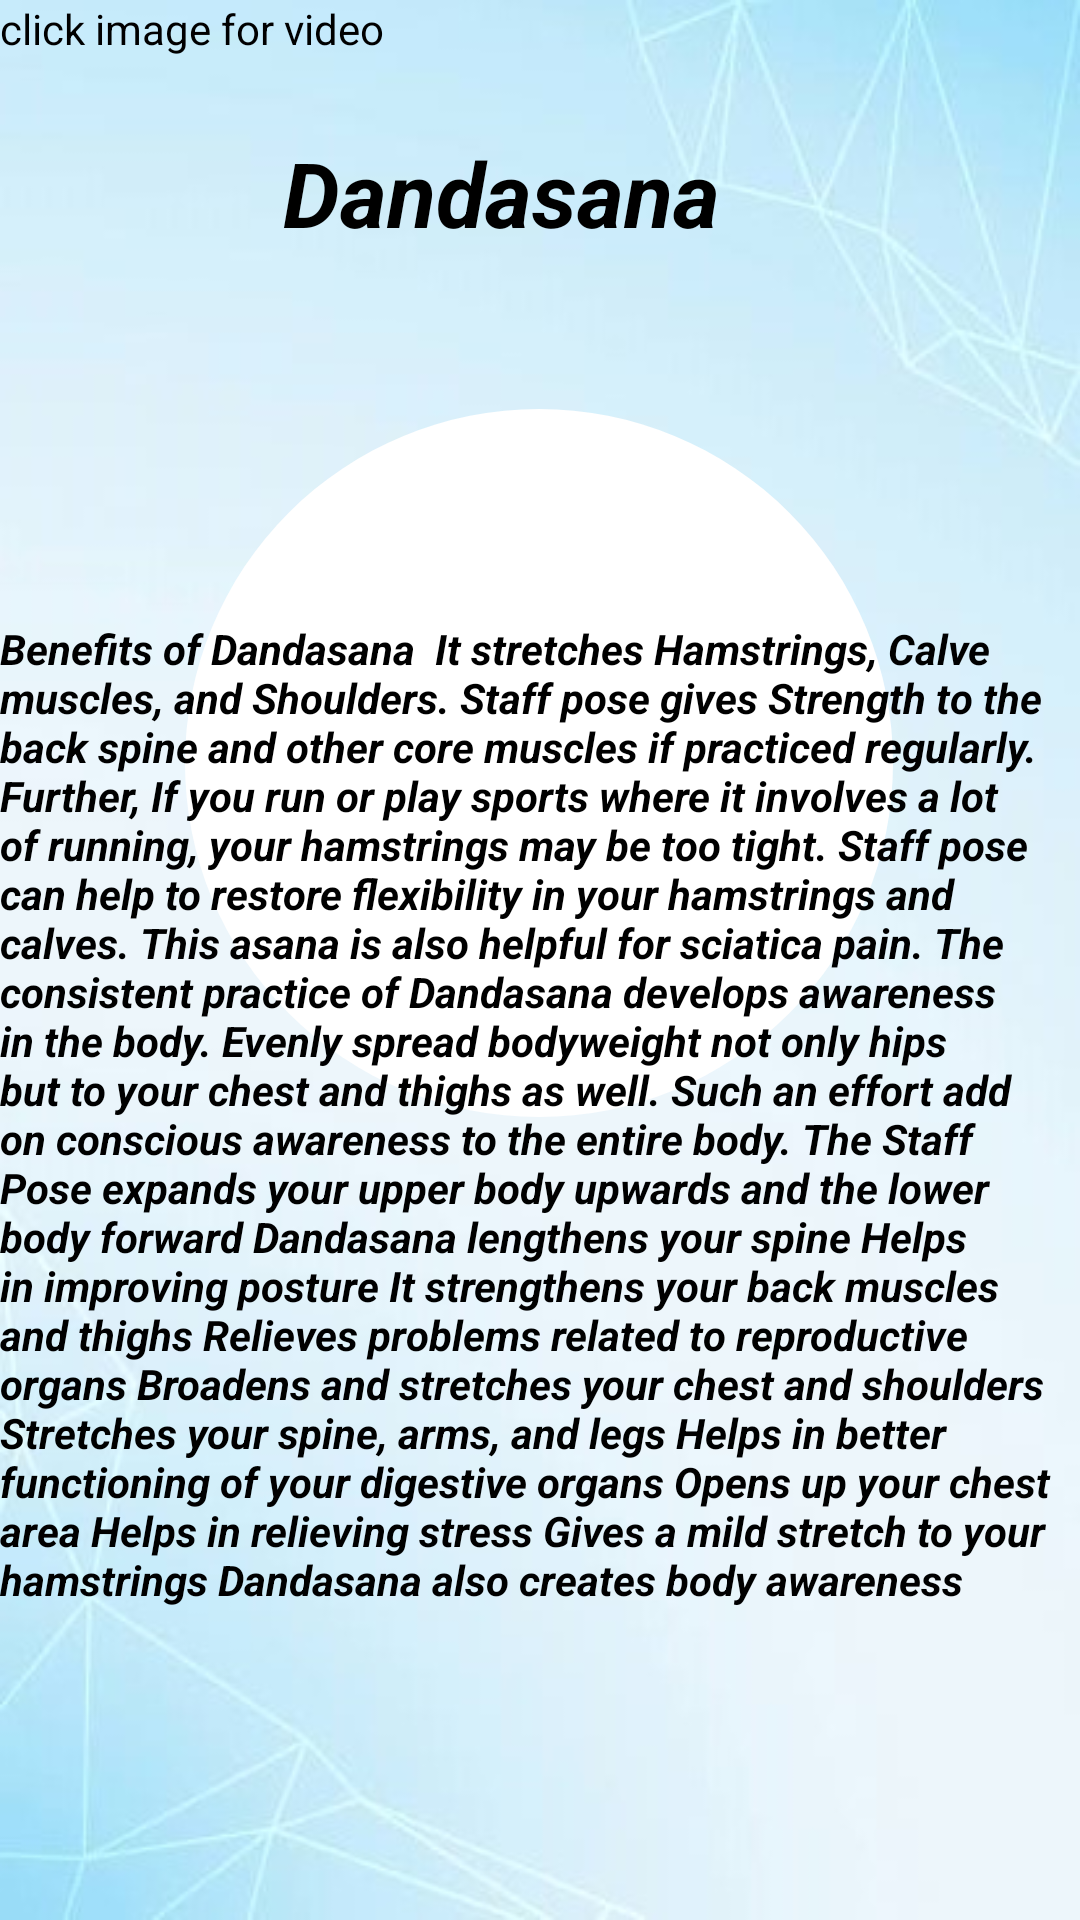

Produce the Android XML layout that renders to this screen, including the resource entries it uses.
<!-- AndroidManifest.xml: application theme Theme.YOGA -->
<!-- res/layout/activity_yogamb2.xml -->
<?xml version="1.0" encoding="utf-8"?>
<androidx.constraintlayout.widget.ConstraintLayout xmlns:android="http://schemas.android.com/apk/res/android"
    xmlns:app="http://schemas.android.com/apk/res-auto"
    xmlns:tools="http://schemas.android.com/tools"
    android:layout_width="match_parent"
    android:layout_height="match_parent"
    android:background="@drawable/back2"
    tools:context=".YOGAMB2">


    <ImageButton
        android:id="@+id/imageView11"
        android:layout_width="236dp"
        android:layout_height="236dp"
        android:layout_marginTop="52dp"
        android:background="@drawable/roundbtn"
        android:gravity="center"
        android:src="@drawable/dandasana1"
        app:layout_constraintEnd_toEndOf="parent"
        app:layout_constraintHorizontal_bias="0.497"
        app:layout_constraintStart_toStartOf="parent"
        app:layout_constraintTop_toBottomOf="@+id/textView17"
        tools:ignore="MissingConstraints" />

    <TextView
        android:id="@+id/textView8"
        android:layout_width="wrap_content"
        android:layout_height="wrap_content"
        android:text="click image for video"
        android:textColor="@color/black"
        app:layout_constraintStart_toStartOf="parent"
        app:layout_constraintTop_toTopOf="parent" />

    <TextView
        android:id="@+id/textView16"
        android:layout_width="wrap_content"
        android:layout_height="wrap_content"
        android:layout_marginBottom="104dp"
        android:text="Benefits of Dandasana

It stretches Hamstrings, Calve muscles, and Shoulders.
Staff pose gives Strength to the back spine and other core muscles if practiced regularly.
Further, If you run or play sports where it involves a lot of running, your hamstrings may be too tight. Staff pose can help to restore flexibility in your hamstrings and calves.
This asana is also helpful for sciatica pain.
The consistent practice of Dandasana develops awareness in the body. Evenly spread bodyweight not only hips but to your chest and thighs as well. Such an effort add on conscious awareness to the entire body. The Staff Pose expands your upper body upwards and the lower body forward
Dandasana lengthens your spine
Helps in improving posture
It strengthens your back muscles and thighs
Relieves problems related to reproductive organs
Broadens and stretches your chest and shoulders
Stretches your spine, arms, and legs
Helps in better functioning of your digestive organs
Opens up your chest area
Helps in relieving stress
Gives a mild stretch to your hamstrings
Dandasana also creates body awareness"
        android:textColor="@color/black"
        android:textStyle="bold|italic"
        app:layout_constraintBottom_toBottomOf="parent"
        app:layout_constraintStart_toStartOf="parent"
        tools:ignore="MissingConstraints" />

    <TextView
        android:id="@+id/textView17"
        android:layout_width="wrap_content"
        android:layout_height="wrap_content"
        android:layout_marginTop="44dp"
        android:layout_marginEnd="120dp"
        android:gravity="center"
        android:text="Dandasana"
        android:textColor="@color/black"
        android:textSize="30dp"
        android:textStyle="italic|bold"
        app:layout_constraintEnd_toEndOf="parent"
        app:layout_constraintTop_toTopOf="parent"
        tools:ignore="MissingConstraints" />

</androidx.constraintlayout.widget.ConstraintLayout>
<!-- resources referenced by this layout -->
<resources>
  <!-- drawable back2: jpeg bitmap (drawable-v24, 34190 bytes) -->
  <!-- drawable roundbtn (drawable) -->
  <?xml version="1.0" encoding="utf-8"?>
  <shape xmlns:android="http://schemas.android.com/apk/res/android" android:shape="rectangle">
  
      <solid android:color="@color/white"/>
      <corners android:radius="800dp"/>
      <size android:width="220dp"
          android:height="220dp"/>
  
  </shape>
  <style name="Theme.YOGA" parent="Theme.MaterialComponents.DayNight.DarkActionBar">
          
          <item name="colorPrimary">@color/purple_500</item>
          <item name="colorPrimaryVariant">@color/purple_700</item>
          <item name="colorOnPrimary">@color/white</item>
          
          <item name="colorSecondary">@color/teal_200</item>
          <item name="colorSecondaryVariant">@color/teal_700</item>
          <item name="colorOnSecondary">@color/black</item>
          
          <item name="android:statusBarColor">?attr/colorPrimaryVariant</item>
          
      </style>
  <!-- not gathered from this repository: default colours our renderer supplied (Android Studio template values) -->
  <color name="purple_500">#FF6200EE</color>
  <color name="purple_700">#FF3700B3</color>
  <color name="teal_200">#FF03DAC5</color>
  <color name="teal_700">#FF018786</color>
  <color name="black">#FF000000</color>
  <color name="white">#FFFFFFFF</color>
</resources>
